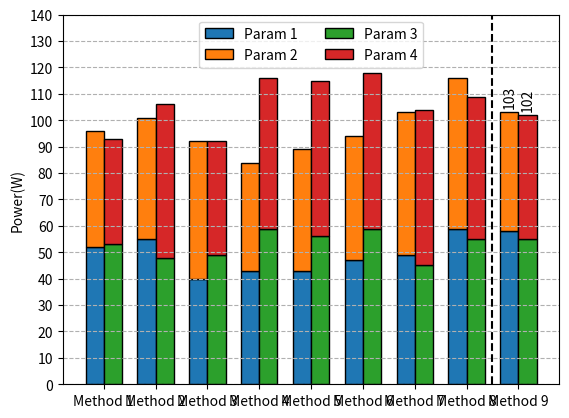

Reproduce this figure in Python.
import numpy as np
import matplotlib.pyplot as plt

# Generate the data
label_v = ['Param 1', 'Param 2', 'Param 3', 'Param 4']
label_m = ['Method 1', 'Method 2', 'Method 3', 'Method 4', 'Method 5', 'Method 6', 'Method 7', 'Method 8', 'Method 9']
N_v = len(label_v)
N_m = len(label_m)
np.random.seed(0)
data = np.random.randint(40, 60, (N_v, N_m))

ind = np.arange(N_m)  # the x locations for the groups
width = 0.35  # the width of the bars: can also be len(x) sequence

plt.grid(linestyle='--', axis ='y')

rect1 = plt.bar(ind-width/2, data[0,:], width, label=label_v[0], edgecolor='k', linewidth=1)
rect2 = plt.bar(ind-width/2, data[1,:], width, bottom=data[0,:], label=label_v[1], edgecolor='k', linewidth=1)
rect3 = plt.bar(ind+width/2, data[2,:], width, label=label_v[2], edgecolor='k', linewidth=1)
rect4 = plt.bar(ind+width/2, data[3,:], width, bottom=data[2,:], label=label_v[3], edgecolor='k', linewidth=1)

line1 = plt.plot([7.5,7.5], [0,140], linestyle='--', color='black')

plt.xticks(ind, label_m)
plt.ylabel('Power(W)')
plt.yticks(np.arange(0, 141, 10))
plt.ylim(0,140)
plt.legend(loc = 9, ncol = 2)

# Add text
height=data[0,8]+data[1,8]
plt.annotate('{}'.format(height),
             xy=(8-width/2,height),
             xytext=(0,3),
             textcoords="offset points",
             rotation='vertical',
             ha='center', va='bottom')

height=data[2,8]+data[3,8]
plt.annotate('{}'.format(height),
             xy=(8+width/2,height),
             xytext=(0,3),
             textcoords="offset points",
             rotation='vertical',
             ha='center', va='bottom')


plt.show()
